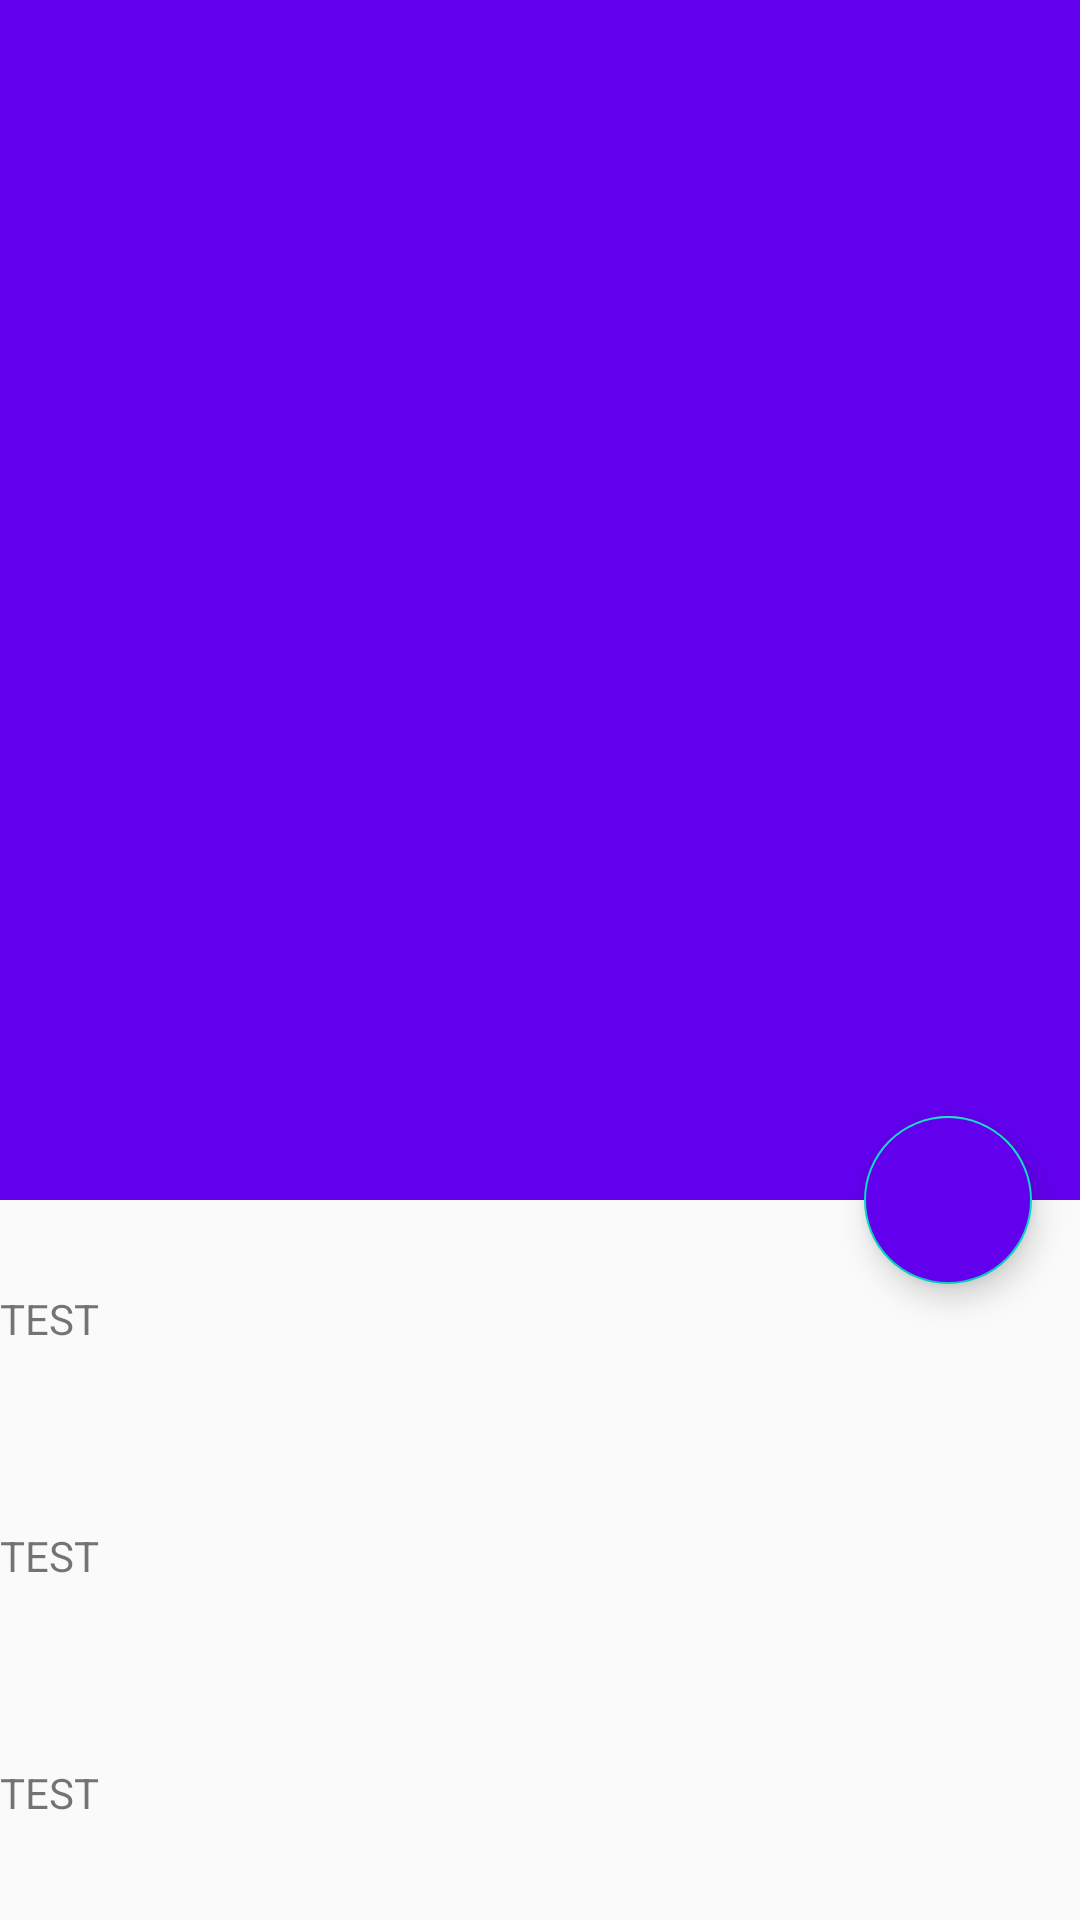

Produce the Android XML layout that renders to this screen, including the resource entries it uses.
<!-- AndroidManifest.xml: activity theme AppTheme.NoActionBar -->
<!-- res/layout/activity_detail.xml -->
<?xml version="1.0" encoding="utf-8"?>
<androidx.coordinatorlayout.widget.CoordinatorLayout
    xmlns:android="http://schemas.android.com/apk/res/android"
    xmlns:app="http://schemas.android.com/apk/res-auto"
    xmlns:tools="http://schemas.android.com/tools"
    android:layout_width="match_parent"
    android:layout_height="match_parent"
    android:fitsSystemWindows="true"
    tools:context=".ui.detail.DetailActivity">

    <com.google.android.material.appbar.AppBarLayout
        android:id="@+id/app_bar"
        android:layout_width="match_parent"
        android:layout_height="wrap_content"
        android:fitsSystemWindows="true"
        android:theme="@style/AppTheme.AppBarOverlay">

        <com.google.android.material.appbar.CollapsingToolbarLayout
            android:id="@+id/toolbar_layout"
            android:layout_width="match_parent"
            android:layout_height="match_parent"
            android:fitsSystemWindows="true"
            app:collapsedTitleTextAppearance="@style/app_font_ital_small"
            app:expandedTitleTextAppearance="@style/app_font_ital_large"
            app:contentScrim="?attr/colorPrimary"
            app:layout_scrollFlags="scroll|exitUntilCollapsed">


            <ImageView
                android:id="@+id/detail_banner_image"
                android:layout_width="match_parent"
                android:layout_height="400dp"
                android:scaleType="centerCrop"
                android:transitionName="@string/poster_image_transition"
                tools:src="@drawable/store_image"
                android:foreground="@drawable/gradient_shim"
                app:layout_collapseMode="parallax"
                app:layout_collapseParallaxMultiplier="0.7" />

            <androidx.appcompat.widget.Toolbar
                android:id="@+id/detail_toolbar"
                android:layout_width="match_parent"
                android:layout_height="?attr/actionBarSize"
                app:layout_collapseMode="pin"
                app:popupTheme="@style/AppTheme.PopupOverlay" />

        </com.google.android.material.appbar.CollapsingToolbarLayout>
    </com.google.android.material.appbar.AppBarLayout>

    <androidx.core.widget.NestedScrollView
        android:layout_width="match_parent"
        android:layout_height="wrap_content"
        app:layout_behavior="@string/appbar_scrolling_view_behavior">

        <LinearLayout
            android:layout_width="match_parent"
            android:layout_height="wrap_content"
            android:orientation="vertical">

            <TextView
                android:text="TEST"
                android:paddingTop="30dp"
                android:paddingBottom="30dp"
                android:layout_width="wrap_content"
                android:layout_height="wrap_content" />

            <TextView
                android:text="TEST"
                android:paddingTop="30dp"
                android:paddingBottom="30dp"
                android:layout_width="wrap_content"
                android:layout_height="wrap_content" />

            <TextView
                android:text="TEST"
                android:paddingTop="30dp"
                android:paddingBottom="30dp"
                android:layout_width="wrap_content"
                android:layout_height="wrap_content" />

            <TextView
                android:text="TEST"
                android:paddingTop="30dp"
                android:paddingBottom="30dp"
                android:layout_width="wrap_content"
                android:layout_height="wrap_content" />

            <TextView
                android:text="TEST"
                android:paddingTop="30dp"
                android:paddingBottom="30dp"
                android:layout_width="wrap_content"
                android:layout_height="wrap_content" />

            <TextView
                android:text="TEST"
                android:paddingTop="30dp"
                android:paddingBottom="30dp"
                android:layout_width="wrap_content"
                android:layout_height="wrap_content" />

            <TextView
                android:text="TEST"
                android:paddingTop="30dp"
                android:paddingBottom="30dp"
                android:layout_width="wrap_content"
                android:layout_height="wrap_content" />

            <TextView
                android:text="TEST"
                android:paddingTop="30dp"
                android:paddingBottom="30dp"
                android:layout_width="wrap_content"
                android:layout_height="wrap_content" />

            <TextView
                android:text="TEST"
                android:paddingTop="30dp"
                android:paddingBottom="30dp"
                android:layout_width="wrap_content"
                android:layout_height="wrap_content" />

            <TextView
                android:text="TEST"
                android:paddingTop="30dp"
                android:paddingBottom="30dp"
                android:layout_width="wrap_content"
                android:layout_height="wrap_content" />

            <TextView
                android:text="TEST"
                android:paddingTop="30dp"
                android:paddingBottom="30dp"
                android:layout_width="wrap_content"
                android:layout_height="wrap_content" />

            <TextView
                android:text="TEST"
                android:paddingTop="30dp"
                android:paddingBottom="30dp"
                android:layout_width="wrap_content"
                android:layout_height="wrap_content" />


        </LinearLayout>
    </androidx.core.widget.NestedScrollView>

    <com.google.android.material.floatingactionbutton.FloatingActionButton
        android:id="@+id/fab"
        android:layout_width="wrap_content"
        android:layout_height="wrap_content"
        android:layout_margin="16dp"
        app:layout_anchor="@id/app_bar"
        app:layout_anchorGravity="bottom|end"
        android:backgroundTint="@color/colorPrimary"
        android:foregroundTint="#ffffff"
        app:srcCompat="@drawable/get_app" />

</androidx.coordinatorlayout.widget.CoordinatorLayout>
<!-- resources referenced by this layout -->
<resources>
  <!-- drawable gradient_shim (drawable) -->
  <?xml version="1.0" encoding="utf-8"?>
  <shape xmlns:android="http://schemas.android.com/apk/res/android">
      <gradient
          android:startColor="#00000000"
          android:centerColor="#00000000"
          android:endColor="#aa000000"
          android:angle="270"/>
  </shape>
  <string name="poster_image_transition">poster_image_transition</string>
  <style name="AppTheme.AppBarOverlay" parent="ThemeOverlay.AppCompat.Dark.ActionBar" />
  <style name="AppTheme.PopupOverlay" parent="ThemeOverlay.AppCompat.Light" />
  <style name="app_font_ital_large" parent="@android:style/TextAppearance">
          <item name="android:fontFamily">@font/app_font</item>
          <item name="android:textStyle">italic|bold</item>
          <item name="android:textSize">32sp</item>
      </style>
  <style name="app_font_ital_small" parent="@android:style/TextAppearance">
          <item name="android:fontFamily">@font/app_font</item>
          <item name="android:textStyle">italic|bold</item>
          <item name="android:textSize">18sp</item>
      </style>
  <style name="AppTheme.NoActionBar">
          <item name="windowActionBar">false</item>
          <item name="windowNoTitle">true</item>
      </style>
  <!-- not gathered from this repository: default colours our renderer supplied (Android Studio template values) -->
  <color name="colorPrimary">#FF6200EE</color>
</resources>
